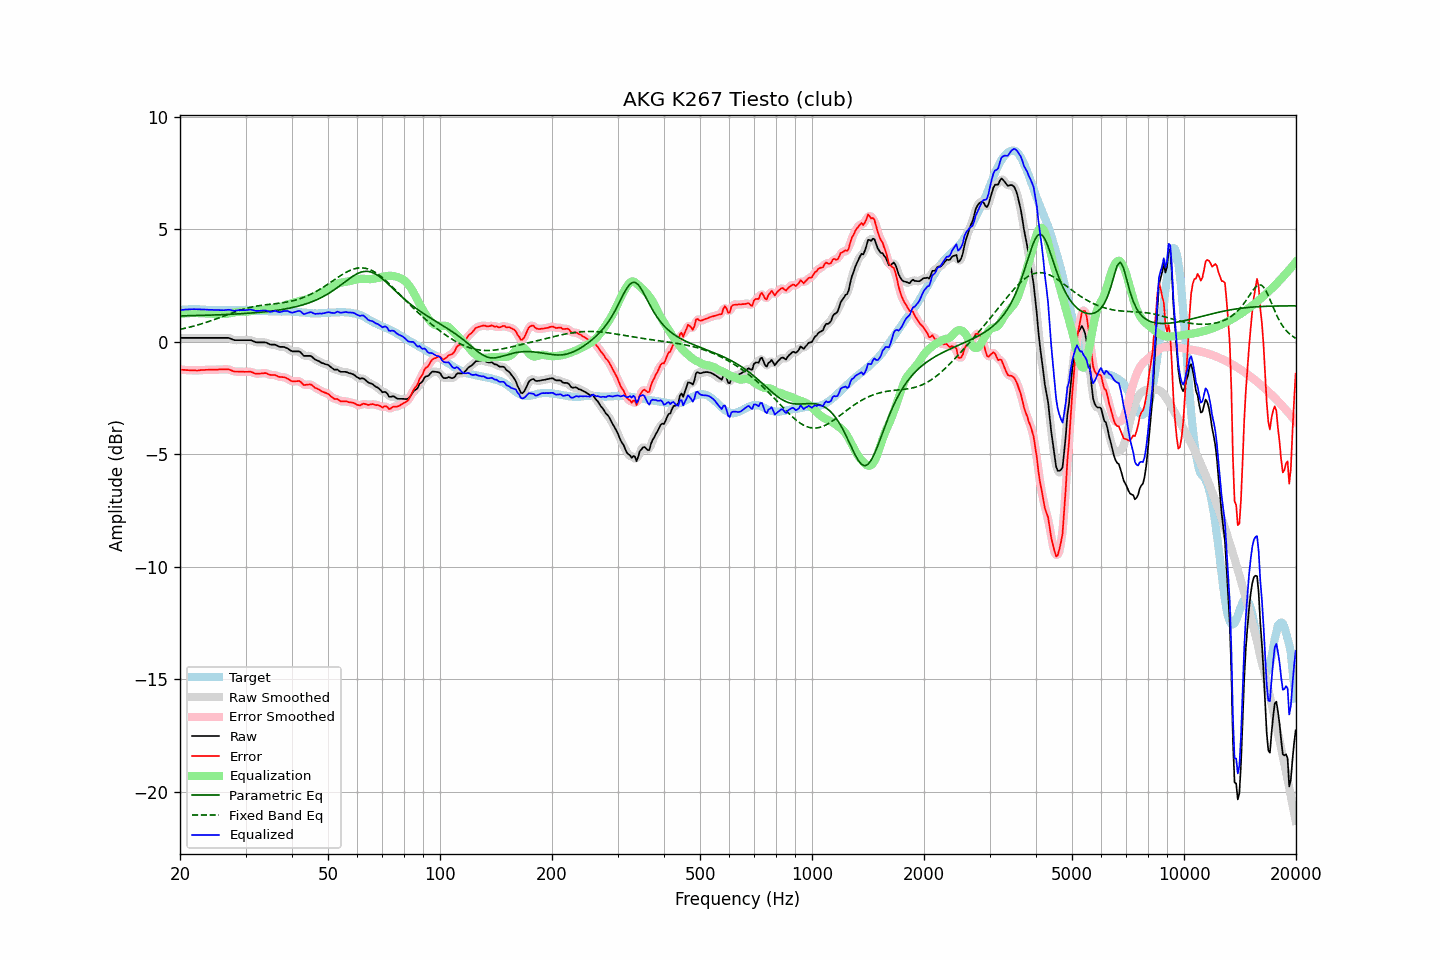

Source data for this figure (header and first rows):
frequency, raw, error, smoothed, error_smoothed, equalization, parametric_eq, fixed_band_eq, equalized_raw, equalized_smoothed, target
20.00, 0.17, -1.23, 0.17, -1.24, 1.23, 1.15, 0.55, 1.40, 1.40, 1.40
20.20, 0.17, -1.24, 0.17, -1.24, 1.24, 1.15, 0.56, 1.41, 1.41, 1.41
20.40, 0.17, -1.25, 0.17, -1.25, 1.25, 1.15, 0.58, 1.42, 1.42, 1.42
20.61, 0.17, -1.25, 0.17, -1.26, 1.26, 1.15, 0.60, 1.43, 1.43, 1.42
20.81, 0.17, -1.26, 0.17, -1.26, 1.26, 1.15, 0.61, 1.43, 1.43, 1.43
21.02, 0.17, -1.26, 0.17, -1.27, 1.27, 1.16, 0.63, 1.44, 1.44, 1.43
21.23, 0.17, -1.27, 0.17, -1.27, 1.27, 1.16, 0.65, 1.44, 1.44, 1.44
21.44, 0.17, -1.27, 0.17, -1.27, 1.27, 1.16, 0.67, 1.44, 1.44, 1.44
21.66, 0.17, -1.27, 0.17, -1.27, 1.28, 1.16, 0.68, 1.44, 1.44, 1.44
21.87, 0.17, -1.27, 0.17, -1.28, 1.28, 1.16, 0.70, 1.45, 1.45, 1.44
22.09, 0.17, -1.28, 0.17, -1.28, 1.27, 1.16, 0.72, 1.44, 1.44, 1.45
22.31, 0.17, -1.28, 0.17, -1.28, 1.27, 1.17, 0.74, 1.44, 1.44, 1.45
22.54, 0.17, -1.27, 0.17, -1.27, 1.27, 1.17, 0.76, 1.44, 1.44, 1.44
22.76, 0.17, -1.26, 0.17, -1.26, 1.27, 1.17, 0.79, 1.44, 1.44, 1.43
22.99, 0.17, -1.26, 0.17, -1.26, 1.26, 1.17, 0.81, 1.43, 1.43, 1.43
23.22, 0.17, -1.26, 0.17, -1.25, 1.26, 1.17, 0.83, 1.43, 1.43, 1.43
23.45, 0.17, -1.25, 0.17, -1.25, 1.25, 1.18, 0.85, 1.42, 1.42, 1.42
23.69, 0.17, -1.25, 0.17, -1.25, 1.25, 1.18, 0.88, 1.42, 1.42, 1.42
23.92, 0.17, -1.25, 0.17, -1.25, 1.25, 1.18, 0.90, 1.42, 1.42, 1.42
24.16, 0.17, -1.25, 0.17, -1.25, 1.25, 1.18, 0.93, 1.42, 1.42, 1.42
24.40, 0.17, -1.25, 0.17, -1.25, 1.25, 1.19, 0.95, 1.42, 1.42, 1.42
24.65, 0.17, -1.25, 0.17, -1.25, 1.24, 1.19, 0.98, 1.41, 1.41, 1.42
24.89, 0.17, -1.25, 0.17, -1.24, 1.24, 1.19, 1.00, 1.41, 1.41, 1.42
25.14, 0.17, -1.24, 0.17, -1.24, 1.24, 1.19, 1.03, 1.41, 1.41, 1.41
25.39, 0.17, -1.23, 0.17, -1.24, 1.24, 1.20, 1.05, 1.41, 1.41, 1.40
25.65, 0.17, -1.23, 0.17, -1.23, 1.23, 1.20, 1.08, 1.40, 1.40, 1.40
25.91, 0.17, -1.23, 0.17, -1.23, 1.23, 1.20, 1.11, 1.40, 1.40, 1.40
26.16, 0.17, -1.23, 0.17, -1.23, 1.23, 1.20, 1.13, 1.40, 1.40, 1.40
26.43, 0.17, -1.23, 0.17, -1.23, 1.23, 1.21, 1.16, 1.40, 1.40, 1.40
26.69, 0.17, -1.23, 0.17, -1.23, 1.24, 1.21, 1.19, 1.41, 1.41, 1.40
26.96, 0.17, -1.23, 0.16, -1.23, 1.25, 1.21, 1.21, 1.42, 1.42, 1.40
27.23, 0.15, -1.25, 0.15, -1.25, 1.26, 1.22, 1.24, 1.41, 1.41, 1.40
27.50, 0.12, -1.28, 0.12, -1.28, 1.28, 1.22, 1.27, 1.40, 1.40, 1.40
27.77, 0.09, -1.31, 0.09, -1.30, 1.29, 1.22, 1.29, 1.38, 1.38, 1.40
28.05, 0.07, -1.33, 0.07, -1.32, 1.31, 1.23, 1.32, 1.38, 1.38, 1.40
28.33, 0.07, -1.33, 0.07, -1.33, 1.32, 1.23, 1.34, 1.39, 1.39, 1.40
28.62, 0.07, -1.32, 0.07, -1.33, 1.33, 1.24, 1.37, 1.40, 1.40, 1.39
28.90, 0.07, -1.33, 0.07, -1.33, 1.33, 1.24, 1.39, 1.40, 1.40, 1.40
29.19, 0.07, -1.33, 0.07, -1.33, 1.33, 1.24, 1.41, 1.40, 1.40, 1.40
29.48, 0.07, -1.33, 0.07, -1.34, 1.33, 1.25, 1.44, 1.40, 1.40, 1.40
29.78, 0.07, -1.34, 0.07, -1.34, 1.33, 1.25, 1.46, 1.40, 1.40, 1.41
30.08, 0.07, -1.34, 0.07, -1.34, 1.33, 1.26, 1.48, 1.40, 1.40, 1.41
30.38, 0.07, -1.34, 0.07, -1.34, 1.34, 1.26, 1.50, 1.41, 1.41, 1.41
30.68, 0.07, -1.34, 0.07, -1.33, 1.35, 1.27, 1.51, 1.42, 1.42, 1.41
30.99, 0.07, -1.33, 0.06, -1.34, 1.36, 1.27, 1.53, 1.43, 1.42, 1.40
31.30, 0.04, -1.36, 0.04, -1.36, 1.37, 1.28, 1.55, 1.41, 1.41, 1.40
31.61, 0.01, -1.39, 0.01, -1.39, 1.38, 1.28, 1.56, 1.39, 1.40, 1.40
31.93, -0.02, -1.42, -0.01, -1.41, 1.39, 1.29, 1.58, 1.37, 1.38, 1.40
32.24, -0.03, -1.42, -0.03, -1.42, 1.40, 1.30, 1.59, 1.37, 1.37, 1.39
32.57, -0.03, -1.42, -0.03, -1.42, 1.40, 1.30, 1.60, 1.37, 1.37, 1.39
32.89, -0.03, -1.42, -0.03, -1.41, 1.41, 1.31, 1.61, 1.38, 1.38, 1.39
33.22, -0.03, -1.40, -0.03, -1.41, 1.41, 1.32, 1.62, 1.38, 1.38, 1.37
33.55, -0.03, -1.40, -0.03, -1.40, 1.42, 1.32, 1.63, 1.39, 1.39, 1.37
33.89, -0.03, -1.39, -0.04, -1.40, 1.42, 1.33, 1.64, 1.39, 1.38, 1.36
34.23, -0.05, -1.41, -0.06, -1.42, 1.43, 1.34, 1.65, 1.38, 1.37, 1.36
34.57, -0.09, -1.45, -0.09, -1.44, 1.43, 1.35, 1.66, 1.34, 1.35, 1.36
34.92, -0.12, -1.47, -0.11, -1.47, 1.45, 1.36, 1.67, 1.33, 1.34, 1.35
35.27, -0.13, -1.48, -0.13, -1.48, 1.47, 1.36, 1.67, 1.34, 1.34, 1.35
35.62, -0.13, -1.48, -0.13, -1.48, 1.48, 1.37, 1.68, 1.35, 1.35, 1.35
35.97, -0.13, -1.48, -0.14, -1.49, 1.50, 1.38, 1.69, 1.37, 1.36, 1.35
... 635 more rows
